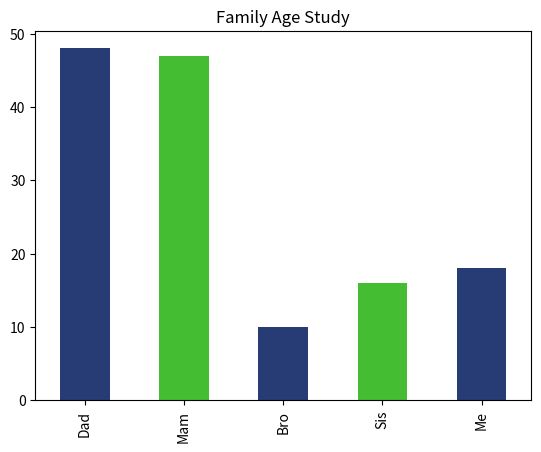

Write Python code to recreate this figure.
import pandas as pd
import matplotlib.pyplot as plt

data = pd.DataFrame({ 	"age":[48, 47, 10, 16, 18],    			               
						"gender":["M", "F","M", "F", "M"]},    
                      index=["Dad", "Mam", "Bro", "Sis", "Me"])


color = {"M": "#273c75", "F": "#44bd32"}

# el metodo .replace reemplaza los valores de la columna gender por 
# los colores definidos en el diccionario color
data["age"].plot(kind="bar", color=data['gender'].replace(color))
plt.title("Family Age Study")
plt.show()
